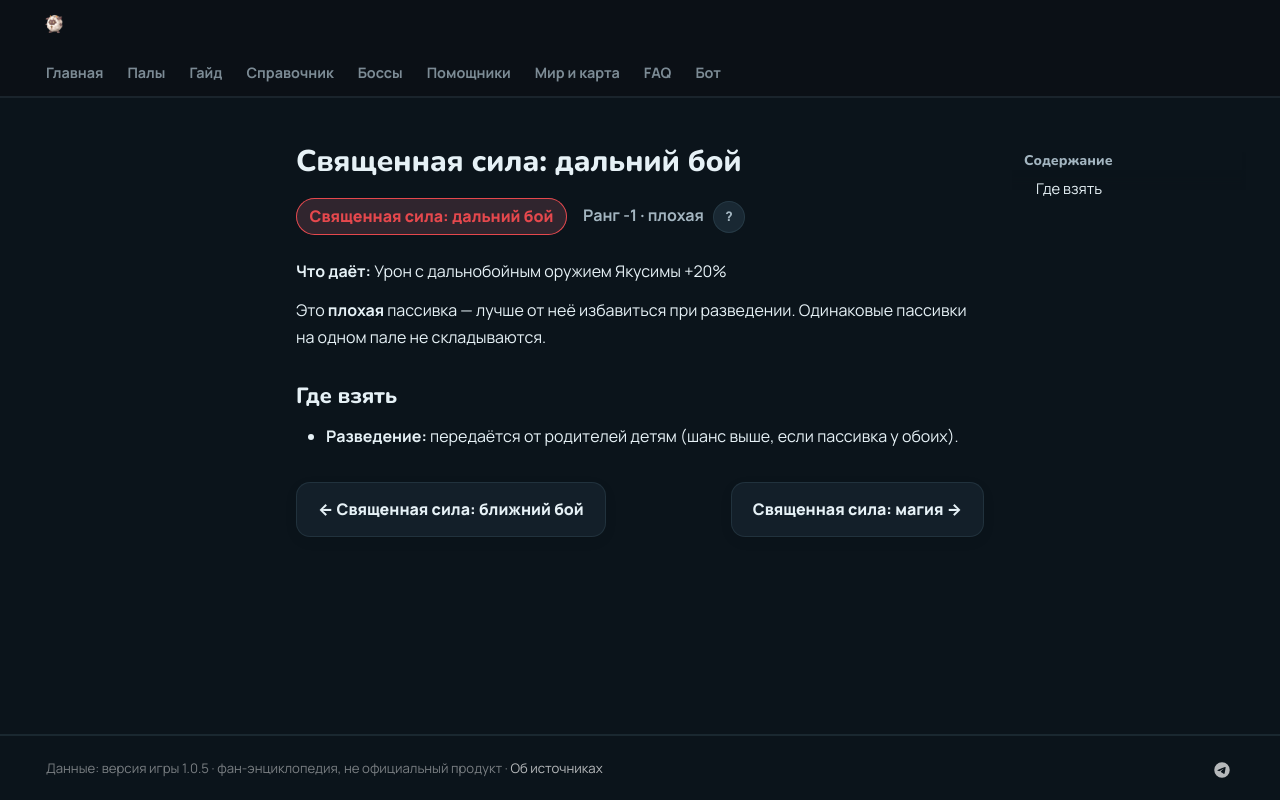

repository: 39den/palwiki · page: passivki/hallowed_power_ranged/index.html · generator: mkdocs

# Священная сила: дальний бой

<div class="psv-hero" markdown="0"><span class="psv r-neg big">Священная сила: дальний бой</span> <span class="rk">Ранг -1 · плохая <button class="hlp" data-tip="Ранг — насколько сильна пассивка: от −3 (вредная) до 4 (легендарная). Чем выше, тем реже встречается.">?</button></span></div>

**Что даёт:** Урон с дальнобойным оружием Якусимы +20%

Это **плохая** пассивка — лучше от неё избавиться при разведении. Одинаковые пассивки на одном пале не складываются.

## Где взять

- 🧬 **Разведение:** передаётся от родителей детям (шанс выше, если пассивка у обоих).


<div class="pn" markdown="0"><a class="card-link" href="../../passivki/hallowed_power_close_range/">← Священная сила: ближний бой</a><a class="card-link" href="../../passivki/hallowed_power_magic/">Священная сила: магия →</a></div>
